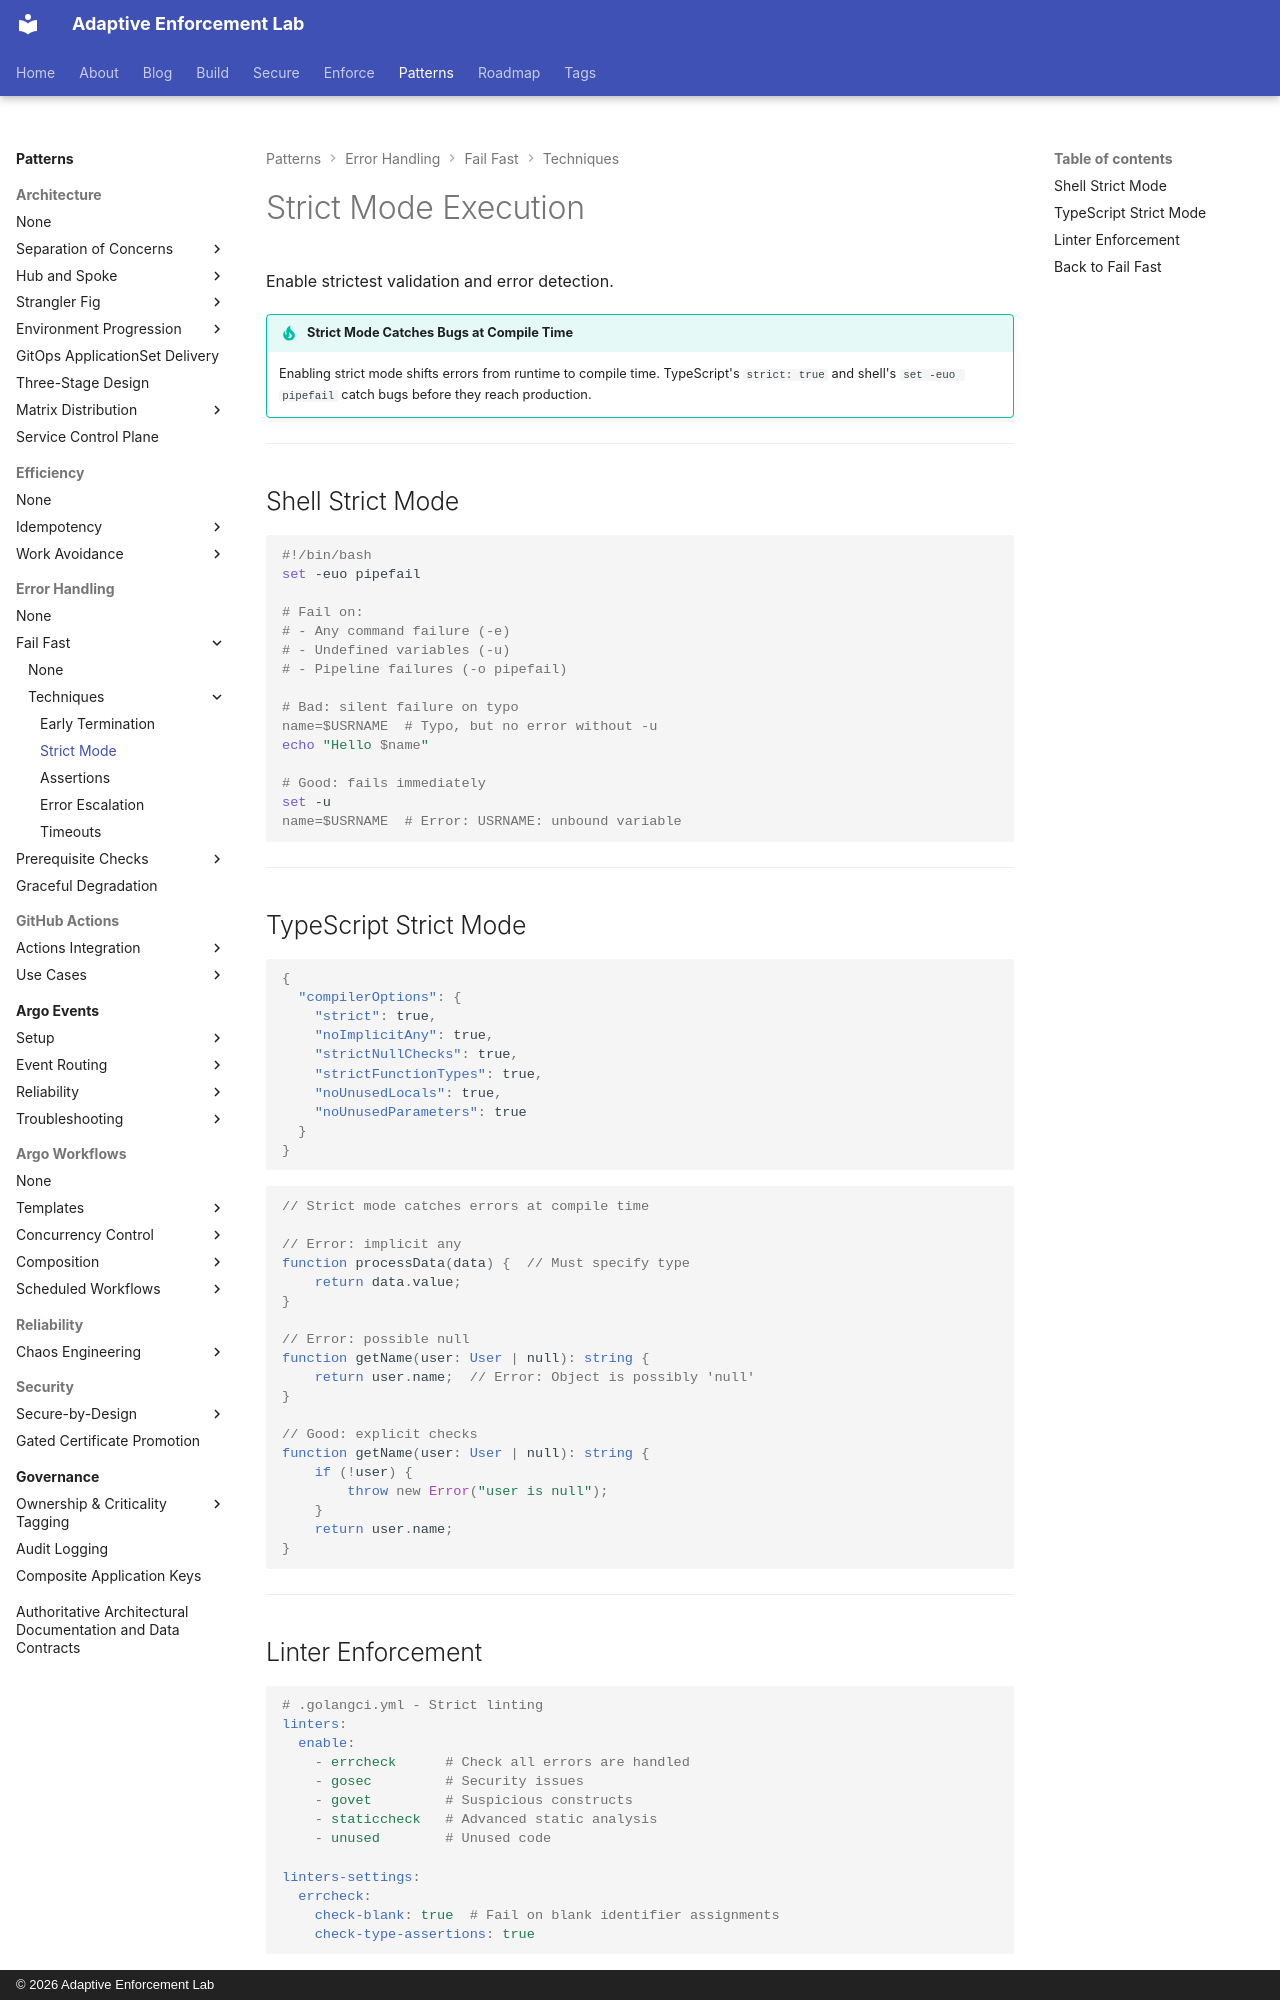

repository: adaptive-enforcement-lab/adaptive-enforcement-lab-com · page: patterns/error-handling/fail-fast/techniques/strict-mode/index.html · generator: mkdocs · copyright: © 2026 Adaptive Enforcement Lab

---
title: Strict Mode Execution
description: >-
  Strict mode execution: shell strict mode, TypeScript strict mode, linter enforcement, and schema validation.
tags:
  - fail-fast
  - strict-mode
  - validation
provenance: human
---
# Strict Mode Execution

Enable strictest validation and error detection.

!!! tip "Strict Mode Catches Bugs at Compile Time"
    Enabling strict mode shifts errors from runtime to compile time. TypeScript's `strict: true` and shell's `set -euo pipefail` catch bugs before they reach production.

---

## Shell Strict Mode

```bash
#!/bin/bash
set -euo pipefail

# Fail on:
# - Any command failure (-e)
# - Undefined variables (-u)
# - Pipeline failures (-o pipefail)

# Bad: silent failure on typo
name=$USRNAME  # Typo, but no error without -u
echo "Hello $name"

# Good: fails immediately
set -u
name=$USRNAME  # Error: USRNAME: unbound variable
```

---

## TypeScript Strict Mode

```json
{
  "compilerOptions": {
    "strict": true,
    "noImplicitAny": true,
    "strictNullChecks": true,
    "strictFunctionTypes": true,
    "noUnusedLocals": true,
    "noUnusedParameters": true
  }
}
```

```typescript
// Strict mode catches errors at compile time

// Error: implicit any
function processData(data) {  // Must specify type
    return data.value;
}

// Error: possible null
function getName(user: User | null): string {
    return user.name;  // Error: Object is possibly 'null'
}

// Good: explicit checks
function getName(user: User | null): string {
    if (!user) {
        throw new Error("user is null");
    }
    return user.name;
}
```

---
